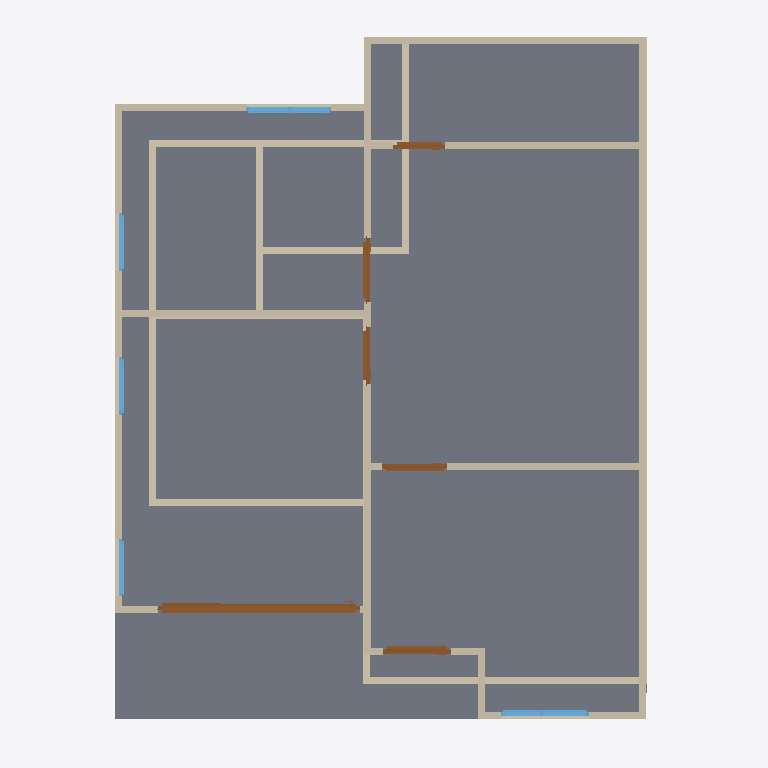
Plan cut of the same IFC building model at storey '2F' (level 3.00 m, cut at 4.40 m), seen from above with north up, elements coloured by IFC class: 27 walls (beige), 6 doors (brown), 5 windows (light blue), 1 slab (grey). Cut surfaces are drawn darker.
Extent 10.0 m × 10.0 m × 7.0 m (x, y, z). Storeys (3): GF at 0.00 m; 2F at 3.00 m; ROOF at 6.00 m. Elements (51): 28 IfcWall, 10 IfcDoor, 9 IfcWindow, 3 IfcSlab, 1 IfcRoof.

HEADER;
FILE_DESCRIPTION(('ViewDefinition[DesignTransferView]'),'2;1');
FILE_NAME('s03-activity.ifc','2026-10-07T15:25:38+08:00',(''),(''),'IfcOpenShell 0.8.5-post1','Bonsai 0.8.5-post1','Nobody');
FILE_SCHEMA(('IFC4'));
ENDSEC;
DATA;
#1=IFCPROJECT('0osC3vcIvA6e6AXs7pqIp1',$,'My Project',$,$,$,$,(#10,#22),#5);
#27=IFCSITE('3JcV7jAL9BWhE_dYa2RXhf',$,'My Site',$,$,#50,$,$,$,$,$,$,$,$);
#33=IFCBUILDING('2AMUMQzYf9WPsn_vkinR8G',$,'My Building',$,$,#56,$,$,$,$,$,$);
#39=IFCBUILDINGSTOREY('11CvMR79XAOP8GZN7lW6OV',$,'GF',$,$,#101,$,$,$,$);
#63=IFCBUILDINGSTOREY('00h8n0az949w1RwUsnTBjj',$,'2F',$,$,#106,$,$,$,$);
#80=IFCBUILDINGSTOREY('2N$_chRBX4LuJsuaik_e62',$,'ROOF',$,$,#111,$,$,$,$);
#4991=IFCSLAB('15Vab6qYzE_vCMZaRZiVqv',$,'Slab',$,$,#4998,#5005,$,$);
#4737=IFCWALL('3FQebSC0z7gu9KujINqazD',$,'Wall',$,$,#4891,#4743,$,$);
#4354=IFCWALL('2XopiwXxj7VvP3bmk0l6lF',$,'Wall',$,$,#4584,#4360,$,$);
#246=IFCWALL('0yXj3mwSX1q8k9Fyixi4mq',$,'Wall',$,$,#561,#252,$,$);
#4278=IFCWALL('2OPSasthn2UuHOs52ealaJ',$,'Wall',$,$,#7676,#4285,$,$);
#119=IFCWALL('0i5a1ylqT0c8Y0028As4Y2',$,'Wall',$,$,#11491,#127,$,$);
#7779=IFCDOOR('2Rae0ny0552BGS$IXG$Ndt',$,'Door',$,$,#15207,#7788,$,2.0,2.832836151123047,$,.SLIDING_TO_RIGHT.,$);
#5884=IFCWALL('2LdaqUxMz9Bx_$joslac0y',$,'Wall',$,$,#5945,#5890,$,$);
#5573=IFCWALL('1AatIciLb40xOnLru7t971',$,'Wall',$,$,#5615,#5579,$,$);
#221=IFCWALL('0fASZ_V$XETPn8CLGtS9QK',$,'Wall',$,$,#232,#227,$,$);
#5782=IFCWALL('2$_I0aNbD1UP8HhUkagbzn',$,'Wall',$,$,#5870,#5788,$,$);
#271=IFCWALL('3TqAeqemv0rwGMi6MfF_hN',$,'Wall',$,$,#593,#277,$,$);
#5986=IFCWALL('1O7GP5z9XDGOOMUL0SNrXI',$,'Wall',$,$,#6047,#5992,$,$);
#4329=IFCWALL('1F1MAslGT6gvmoDfDR9yqe',$,'Wall',$,$,#4340,#4335,$,$);
#806=IFCWALL('1HAHr9y0XCT9EeJ65I5G0H',$,'Wall',$,$,#926,#812,$,$);
#5089=IFCWALL('2eo5OKnqr6Bu7MXSXoPQ0T',$,'Wall',$,$,#5824,#5095,$,$);
#940=IFCWALL('1ZryxXt1H8jv7CmzW6vOgV',$,'Wall',$,$,#1071,#946,$,$);
#4712=IFCWALL('1EDBCB29vCwB7_tVgdSG2_',$,'Wall',$,$,#4859,#4718,$,$);
#1010=IFCWALL('05DOxVTMjDIuYwflen1tAG',$,'Wall',$,$,#1089,#1016,$,$);
#196=IFCWALL('3a$RT5YEDBpRcc71RFVBo5',$,'Wall',$,$,#502,#202,$,$);
#146=IFCWALL('3gXP6qfob8sw1PFElnLRjD',$,'Wall',$,$,#157,#152,$,$);
#8067=IFCDOOR('1dF2jmAUv1NhrJ46MvciDO',$,'Door',$,$,#8250,#8076,$,2.0,0.9507302641868591,$,.SINGLE_SWING_LEFT.,$);
#8386=IFCWINDOW('0SAawOWybD19kDjFGpkkJZ',$,'Window',$,$,#8643,#8395,$,0.8999999761581421,1.2343775033950806,$,.DOUBLE_PANEL_VERTICAL.,$);
#9550=IFCWINDOW('3VQcb_EsvFzxXQyGUs_TFv',$,'Window',$,$,#9895,#9559,$,0.8999999761581421,1.199450969696045,$,.DOUBLE_PANEL_VERTICAL.,$);
#4304=IFCWALL('2xlPFTHzr7zO7dYwf46z4O',$,'Wall',$,$,#4525,#4310,$,$);
#4687=IFCWALL('32ekIi0hHAOBrRuFfrMqKk',$,'Wall',$,$,#4698,#4693,$,$);
#7277=IFCDOOR('24_l2$gXfB4xLTJgNAcOuM',$,'Door',$,$,#7590,#7286,$,2.0,0.9086636304855347,$,.SINGLE_SWING_RIGHT.,$);
#6633=IFCDOOR('3G5tXQ55rF4v_coO2D9krA',$,'Door',$,$,#6831,#6642,$,2.0,0.8974456787109375,$,.SINGLE_SWING_LEFT.,$);
#696=IFCWALL('3TFuVvpE5CkhPYQf0n78Pz',$,'Wall',$,$,#11520,#702,$,$);
#6940=IFCDOOR('2$aYGY8zH91ucFynYb6ih9',$,'Door',$,$,#7168,#6949,$,2.0,0.7964856624603271,$,.SINGLE_SWING_RIGHT.,$);
#6196=IFCDOOR('1w2X_igabBWgTOHLUYVvbg',$,'Door',$,$,#6524,#6205,$,2.0,0.732332706451416,$,.SINGLE_SWING_LEFT.,$);
#4379=IFCWALL('2Dr0AaD5T4xgQgIw1pNMG5',$,'Wall',$,$,#4616,#4385,$,$);
#4662=IFCWALL('3oBW62fp90aeC86s5sv_ch',$,'Wall',$,$,#5674,#4668,$,$);
#671=IFCWALL('2oz9Qw0Qr9hBLeTy1zeSEH',$,'Wall',$,$,#11441,#677,$,$);
#15459=IFCWALL('2ZZBETbob6YgPAXFNJLWmG',$,'Wall',$,$,#15553,#15470,$,$);
#9010=IFCWINDOW('1yKtE4b7jDWwttZVvYUxHr',$,'Window',$,$,#9213,#9019,$,0.8999999761581421,0.8068282604217529,$,.SINGLE_PANEL.,$);
#9295=IFCWINDOW('3VsJD4RWb1FuT4AKJl$GgE',$,'Window',$,$,#9468,#9304,$,0.8999999761581421,0.815241813659668,$,.SINGLE_PANEL.,$);
#8725=IFCWINDOW('0I4DjG6_H3rRmN1VLJKAtj',$,'Window',$,$,#8928,#8734,$,0.8999999761581421,0.8000977039337158,$,.SINGLE_PANEL.,$);
#15208=IFCWALL('3RpXGfuej16AWJD54nW3EJ',$,'Wall',$,$,#15300,#15219,$,$);
ENDSEC;
